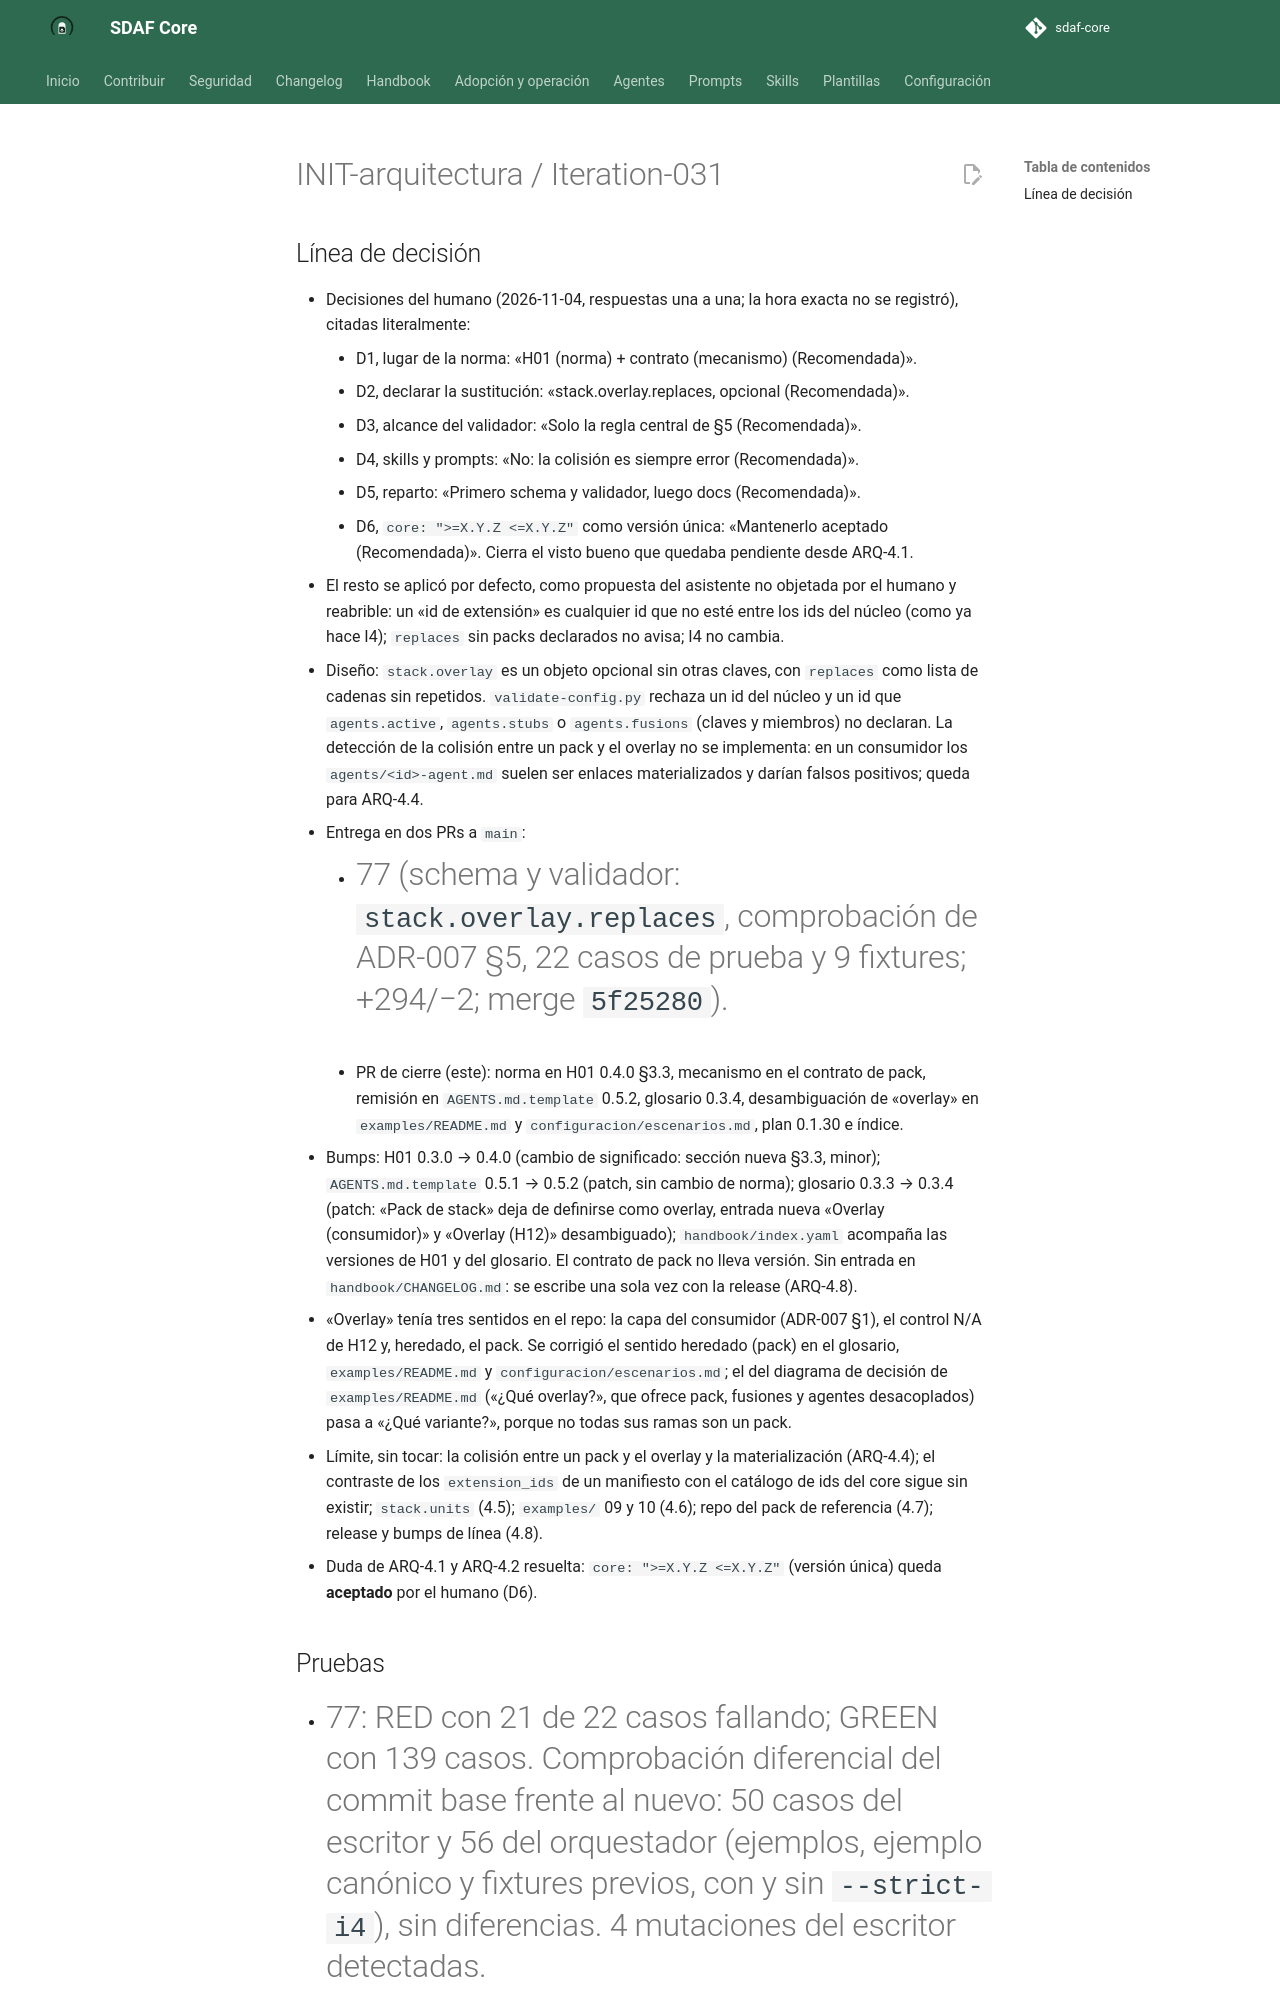

repository: Cyberdine-Systems-Corporation/sdaf-core · page: dev/worklogs/INIT-arquitectura/Iteration-031/index.html · generator: mkdocs

---
pbi: INIT-arquitectura
iteracion: Iteration-031
fecha: 2026-11-04
inicio: 2026-11-04T23:24:56+01:00
fin: 2026-11-04T23:51:30+01:00
agente: humano + asistente IA (Claude Code, app de escritorio)
modelo: claude-sonnet-5-5
version_prompt: "N/D: encargo ad hoc en Claude Code, sin prompt versionado de prompts/"
prompt_base: ninguno (encargo ad hoc)
prompts_adicionales: ninguno
skills: ninguna
reglas_ide: idioma-castellano
ad_hoc: "Encargo del humano en la sesión: ejecutar ARQ-4.3 (overlay y resolución por id), tercer PBI del camino a v0.6.0, tras responder «Continua con el siguiente paso» una vez cerrado ARQ-4.2 (2026-11-04)."
contexto: "ARQ-4.3 de INIT-arquitectura: stack.overlay.replaces con la regla de ADR-007 §5 en el schema y el validador (PR #77) y la norma de capas y resolución por id en H01 §3.3 con el contrato de pack, AGENTS.md.template, glosario, plan y worklog (PR de cierre)."
especificaciones_utilizadas: "architecture/decisions/ADR-007-modelo-de-capas-y-precedencia.md (§1, §2, §5 y §7); architecture/decisions/ADR-004-tooling-externo-de-agentes.md; docs/iniciativas/INIT-arquitectura.md (ARQ-4.3); docs/contrato-pack-stack.md; handbook/01-sdaf-framework.md; Iteration-030 como modelo de cierre"
archivos_leidos: "architecture/decisions/ADR-007-modelo-de-capas-y-precedencia.md; handbook/01-sdaf-framework.md y su sidecar; handbook/B-glossary.md y su sidecar; handbook/index.yaml; AGENTS.md.template; docs/contrato-pack-stack.md; sdaf.config.schema.json y .yaml; scripts/validate-config.py y los fixtures config-overlay-*.yaml; examples/README.md; configuracion/escenarios.md; docs/iniciativas/INIT-arquitectura.md y README.md; worklog Iteration-030 como modelo"
archivos_modificados: "PR #77: sdaf.config.schema.json y .yaml, scripts/validate-config.py, scripts/test-validate-config.py y 9 fixtures scripts/testdata/config-overlay-*.yaml. PR de cierre: handbook/01-sdaf-framework.md y su sidecar (0.4.0), handbook/B-glossary.md y su sidecar (0.3.4), handbook/index.yaml, AGENTS.md.template (0.5.2), docs/contrato-pack-stack.md, examples/README.md, configuracion/escenarios.md, docs/iniciativas/INIT-arquitectura.md (plan 0.1.30), docs/iniciativas/README.md y este worklog."
origen_cambios: "Scripts, schema, fixtures y pruebas (#77): redacción de un subagente escritor delegado, revisada y verificada por el orquestador. Documentación (PR de cierre): redacción de un subagente escritor delegado, revisada por el orquestador; ver cuerpo."
resultado: "ARQ-4.3 hecho: #77 fusionado en main (merge 5f25280) con stack.overlay.replaces y la regla de ADR-007 §5 en el validador; el PR de cierre, en rama local, añade H01 0.4.0 §3.3 (capas y resolución por id), la sección «Resolución por id» del contrato de pack, AGENTS.md.template 0.5.2, el glosario 0.3.4, la desambiguación de «overlay» en examples/ y configuracion/, el plan 0.1.30 y este worklog. Sin tag ni release: v0.6.0 es ARQ-4.8. La colisión entre un pack y el overlay y la materialización siguen sin existir (ARQ-4.4)."
tiempo: PT20M
coste:
  modalidad: suscripcion
  importe: null
  moneda: null
  tokens: null
  fuente: "N/D: la sesión no expone tokens ni consumo; plan de suscripción sin importe por uso"
observaciones: "El inicio (2026-11-04T23:24:56+01:00) es aproximado: es la hora del commit de #77 (e8967d2), el primer instante registrado de la entrega; el mapeo y el diseño previos no se cronometraron. El fin es la hora de cierre de la redacción de este worklog. El tiempo es una estimación honesta de trabajo activo desde ese commit, sin cronometrar, y es menor o igual que la diferencia entre fin e inicio. Las decisiones del humano se tomaron el 2026-11-04 y la hora exacta no se registró. Sin CHANGELOG ni entrada de handbook/CHANGELOG.md hasta ARQ-4.8; sdaf.version no cambia. Este worklog no registra el resultado del CI de ningún PR."
pruebas_ejecutadas: "Locales sobre el árbol de trabajo: ver cuerpo."
estado: hecho
siguiente_agente: humano (confirmar el commit local; después publicar el PR)
commit: null
pr: null
rama: docs/capas-resolucion-por-id
sha: null
resumen_acumulado: "ad hoc — ARQ-4.3 overlay y resolución por id: #77 fusionado; docs de cierre (H01 0.4.0, contrato, AGENTS.md.template 0.5.2, glosario 0.3.4, plan 0.1.30) en rama local; sin PR de cierre"
---

# INIT-arquitectura / Iteration-031
